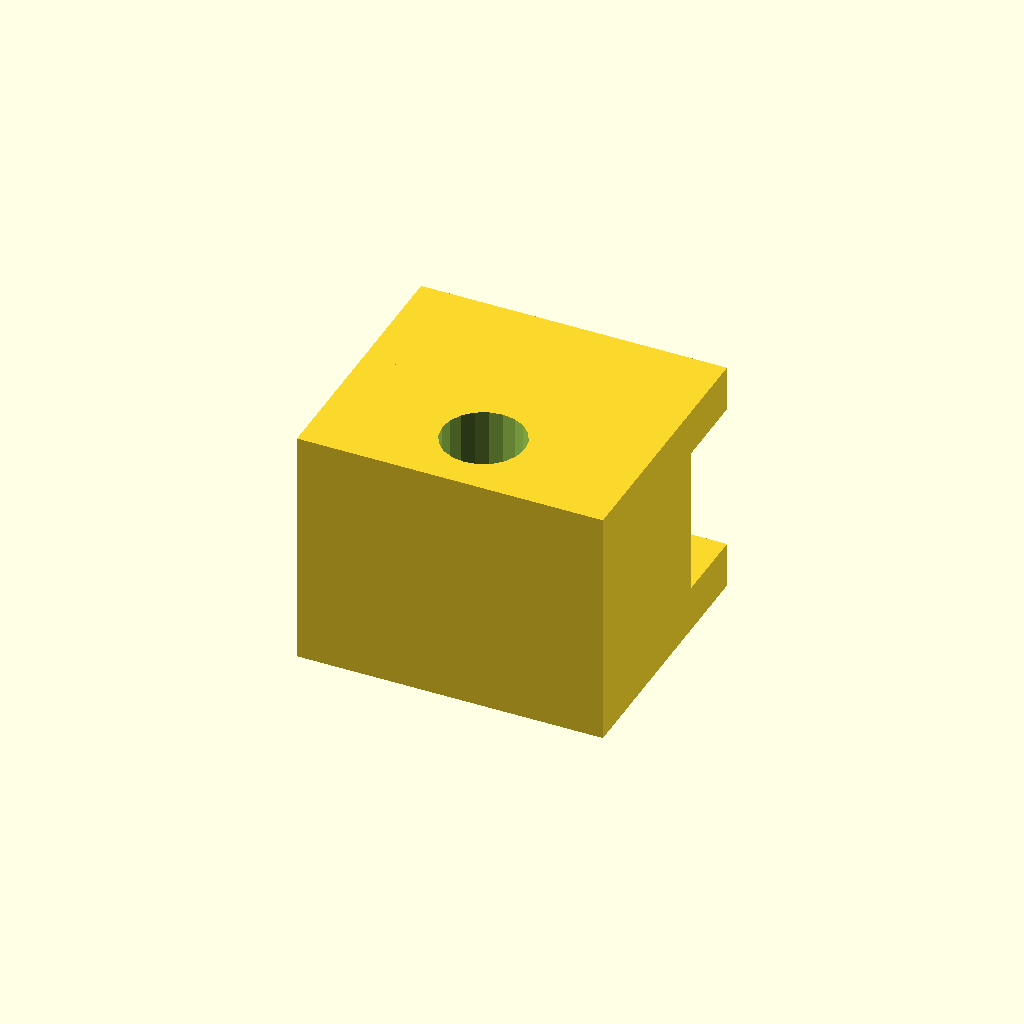
Cell 1: the model at its default parameters.
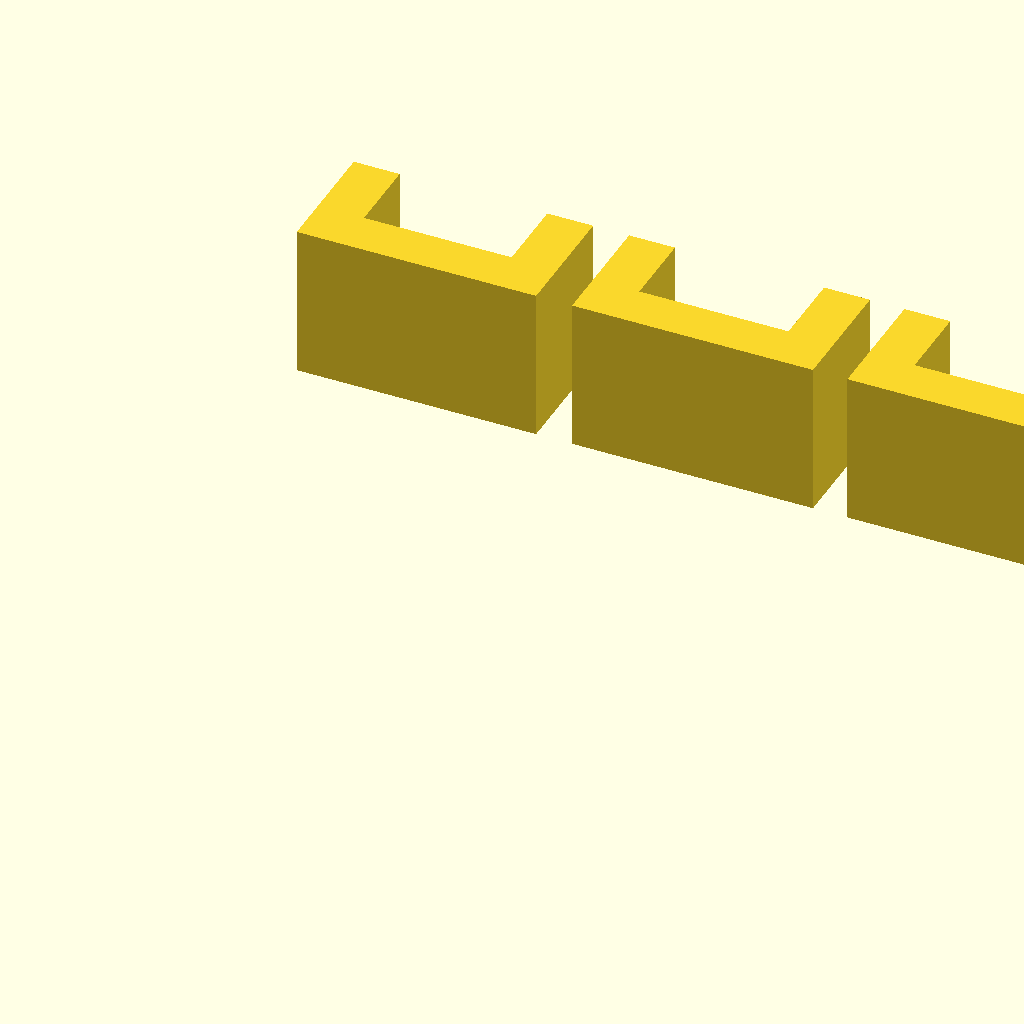
Cell 2: build = "clamptest" (everything else at default).
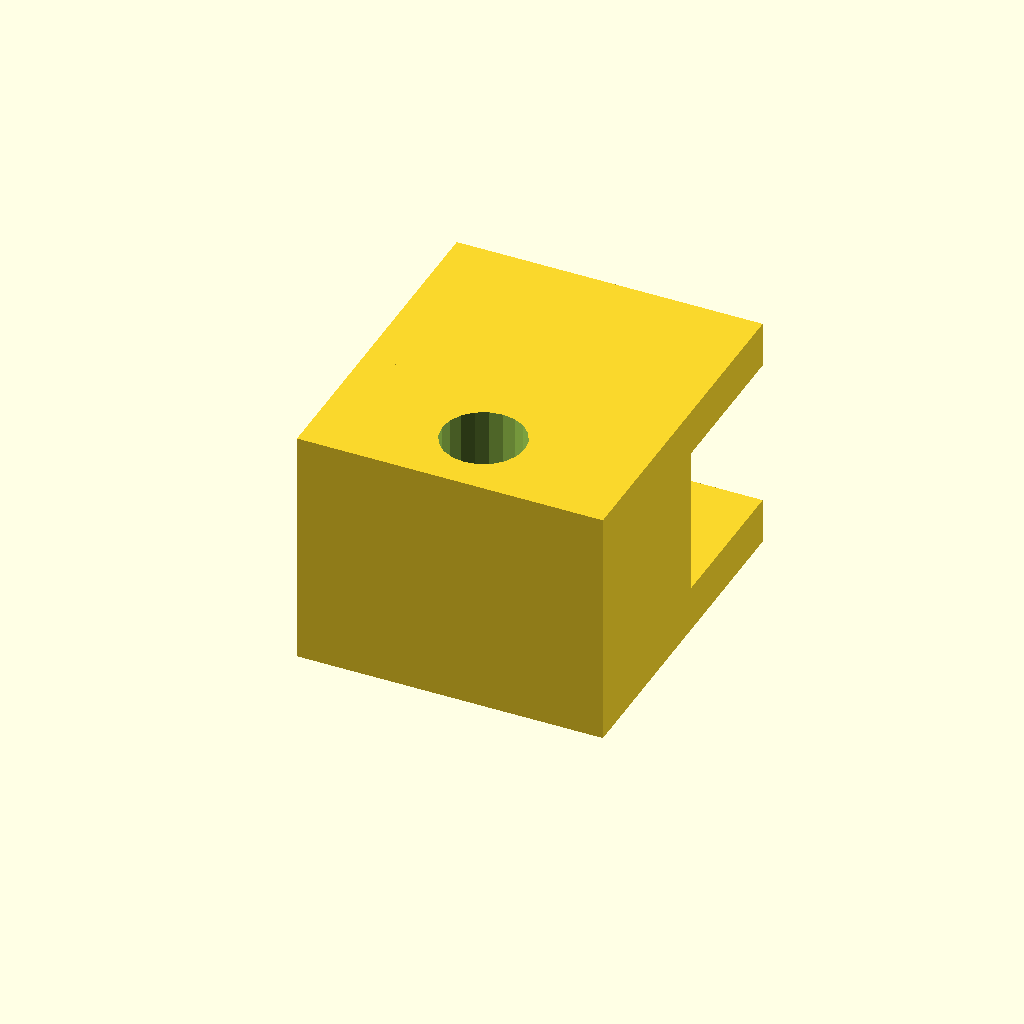
Cell 3: the same model with lip_depth = 10.
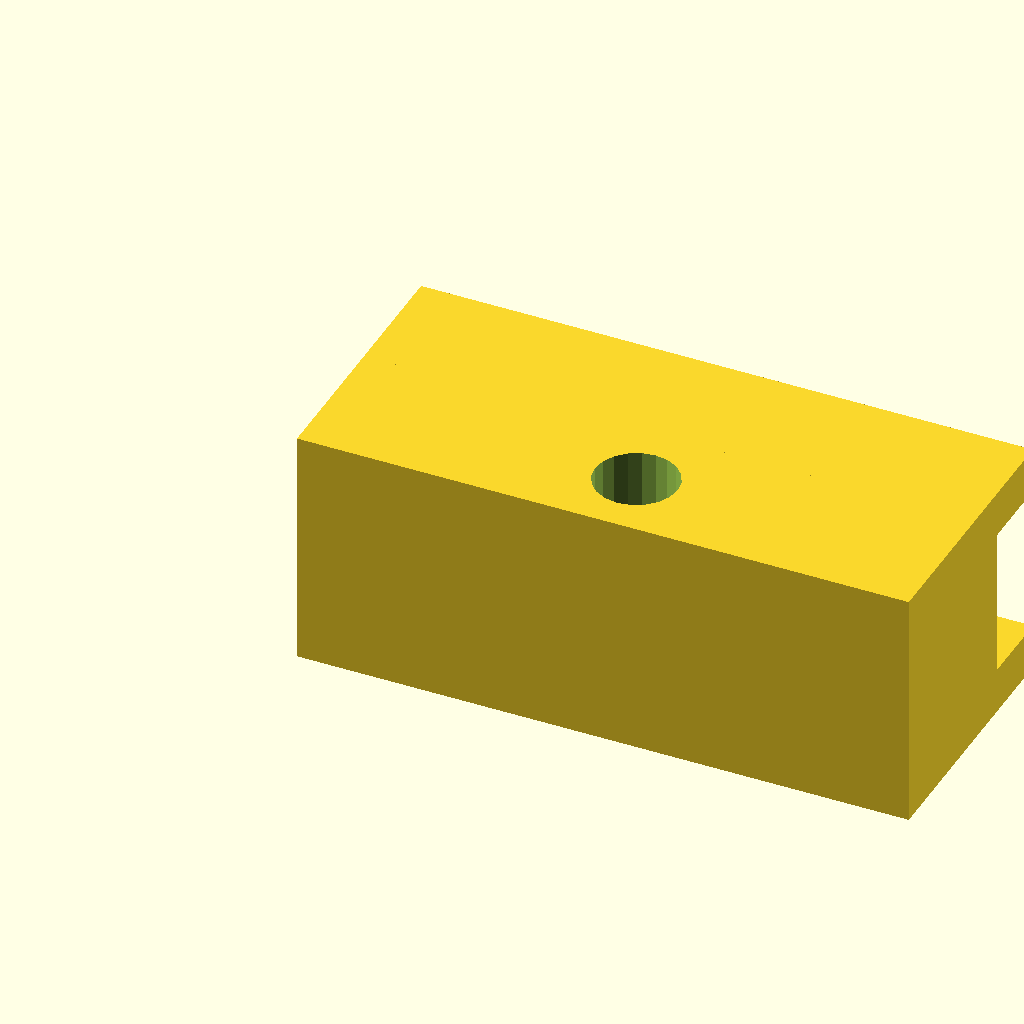
Cell 4: clamp_length = 40 (everything else at default).
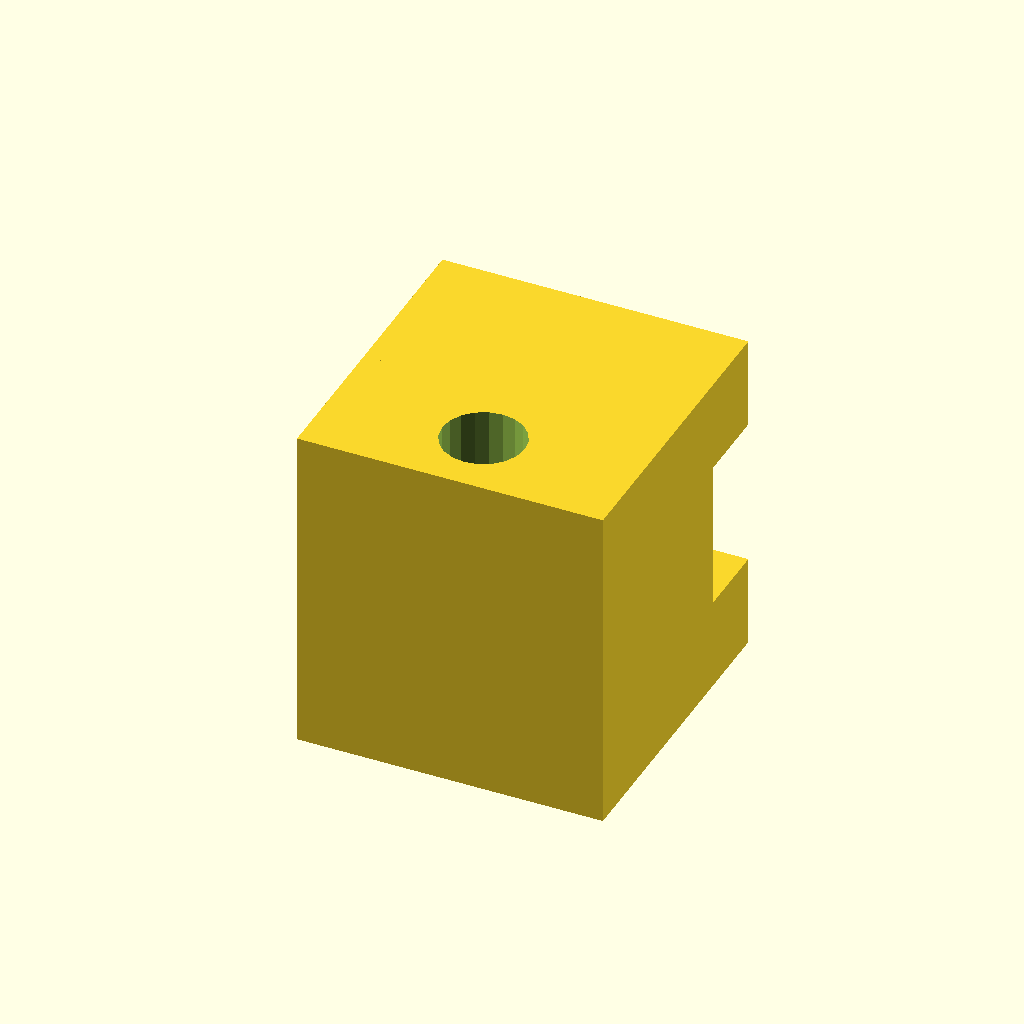
Cell 5 — wall_thickness set to 6, the other parameters unchanged.
One fixed orthographic camera (rotation 55°, 0°, 25°; colour scheme Cornfield) for every cell.
OpenSCAD source file linux/system/library/openscad/0547_M2_dial_indicator_mount.scad:
// [FL_INDEX: keywords="openscad, 3d_parametric, M2_dial_indicator_mount, csg_solid" | COT="Parametric OpenSCAD design from 3DCodeverse"]
// Title: M2 dial indicator mount

/* [General] */
build = "dialmount"; // [dialmount, clamptest]

/* [Clamp] */
// How much extra slop for the clamp. Use the clamptest print to determine the proper value.
clamp_clearance = 0.1;

// How far back you want the clamp to extend. 5mm is about the furthest you can go without hitting the x-axis V rail.
lip_depth = 5;

// How long you want your clamp to be.
clamp_length = 20;

// How thick the clamp walls should be.
wall_thickness = 3;

/* [Indicator] */
// Outer diameter of the indicator dial shaft.
shaft_od = 5;

// How much extra space you need to fit.
shaft_clearance = .2;

// How far off from the gantry face you want the edge of the shaft hole to be offset.
hole_border = 2;



/* [Hidden] */
// Thickness of the gantry along the front.
clamp_gap = 9.65;
hole_radius = shaft_od / 2 + shaft_clearance;
hole_center = hole_border + hole_radius;
slop = 0.1;

module clamp(h, c = clamp_clearance) {
  linear_extrude(height = h)
  difference() {
    translate([-wall_thickness, -wall_thickness])
    square([clamp_gap + c + 2*wall_thickness, lip_depth + wall_thickness]);

    square([clamp_gap + c, lip_depth + slop]);
  }
}

clamp_height = 2*wall_thickness + clamp_gap + clamp_clearance;

module dial_mount() {
  // clamp
  rotate([0, 90, 0])
  translate([wall_thickness, wall_thickness, 0])
  clamp(clamp_length);

  // shelf
  shelf_length = 2 * (hole_border + hole_radius);

  difference() {
    translate([0, -shelf_length, -clamp_height])
    cube([clamp_length, shelf_length, clamp_height]);

    translate([clamp_length / 2, -hole_center, -clamp_height - slop])
    cylinder(h = clamp_height + 2 * slop, r = hole_radius, $fn = 20);
  }
}

module clamp_test() {
  for (i = [0 : 3]) {
    translate([18 * i, 0]) clamp(10, i * .1);
  }
}

if (build == "dialmount") dial_mount();
else clamp_test();
Parameter table extracted from the source (name, type, default, range or options):
build: string, default "dialmount", options "dialmount", "clamptest"
clamp_clearance: number, default 0.1
lip_depth: number, default 5
clamp_length: number, default 20
wall_thickness: number, default 3
shaft_od: number, default 5
shaft_clearance: number, default 0.2
hole_border: number, default 2
